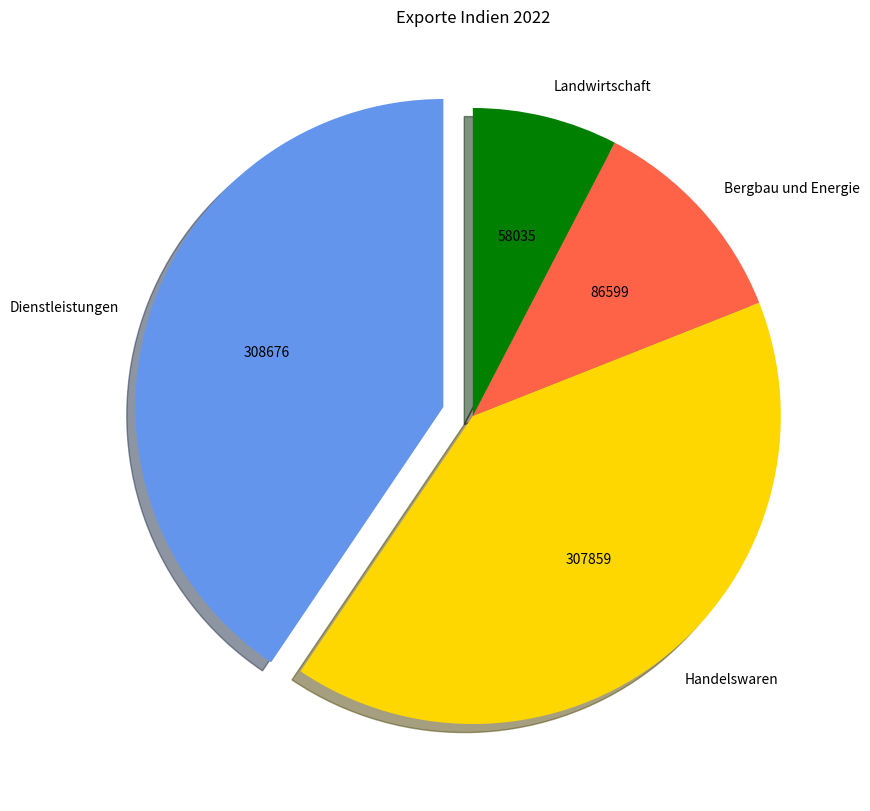

This chart was generated by the following Python code:
import matplotlib.pyplot as plt
import numpy

labels = ['Dienstleistungen', 'Handelswaren', 'Bergbau und Energie', 'Landwirtschaft']

merch_total = 453400
agri = numpy.rint(merch_total * 0.128)
manu = numpy.rint(merch_total * 0.679)
fuel = numpy.rint(merch_total * 0.191)
serv = 308676

def make_autopct(values):
    def my_autopct(pct):
        total = sum(values)
        val = numpy.rint((pct * total) / 100)
        return '{:.0f}'.format(val)
    return my_autopct
    
def plot(ax, sizes):
	ax.pie(sizes, labels=labels, autopct=make_autopct(sizes), explode=(0.1, 0, 0, 0), shadow=True, startangle=90,
	colors=[
        'cornflowerblue', 'gold', 'tomato', 'green', 
        "#77BFE2"])

fig, ax = plt.subplots()
plt.title(label="Exporte Indien 2022")
fig.set_size_inches(10, 10)
plot(ax, [serv, manu, fuel, agri])
plt.savefig('exporte_indien_2022.png')
#plt.show()
